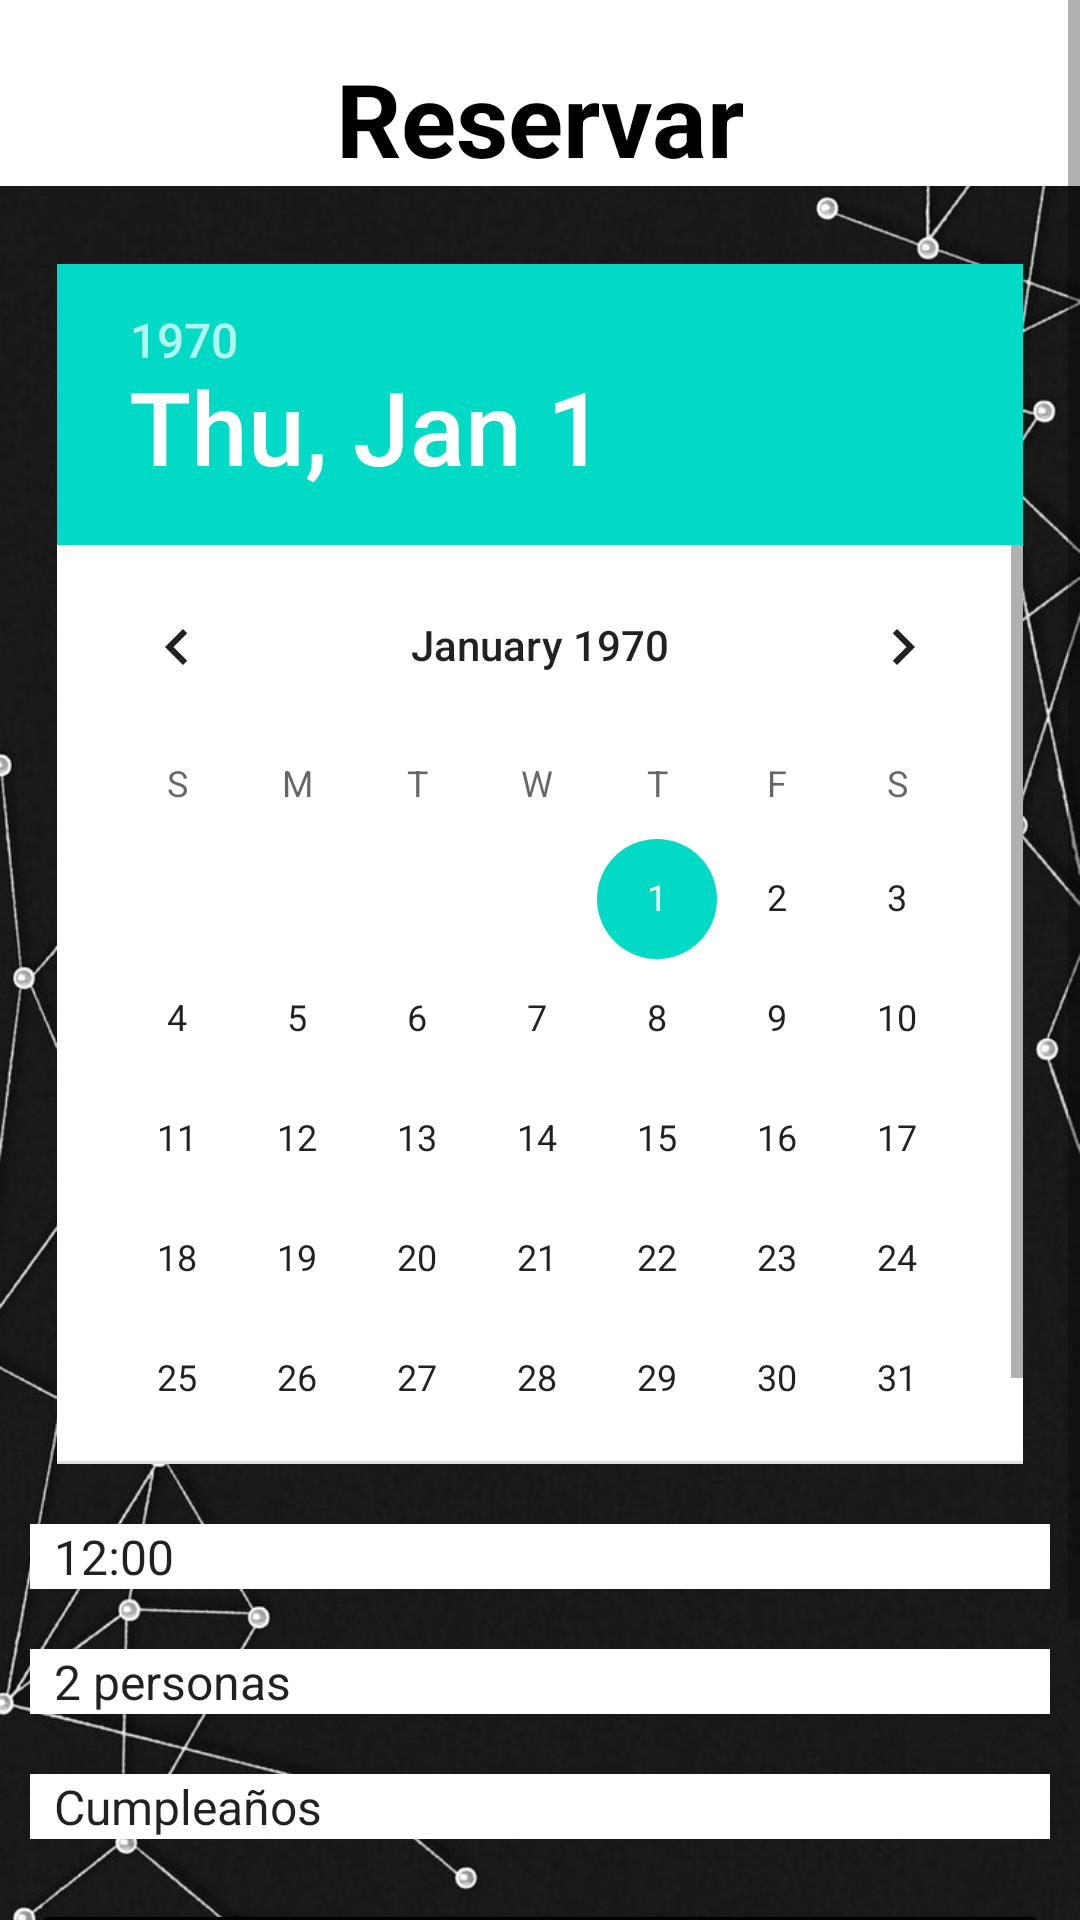

Reconstruct the res/layout file that produces this screen, plus the resources it refers to.
<!-- AndroidManifest.xml: application theme Theme.CiberHugo -->
<!-- res/layout/reservations.xml -->
<?xml version="1.0" encoding="utf-8"?>
<ScrollView
    xmlns:android="http://schemas.android.com/apk/res/android"
    xmlns:tools="http://schemas.android.com/tools"
    android:layout_width="match_parent"
    android:layout_height="match_parent"
    android:fillViewport="true"
    android:background="@drawable/login_register_background">

    <LinearLayout
        android:layout_width="match_parent"
        android:layout_height="wrap_content"
        android:orientation="vertical">

        <TextView
            android:layout_width="match_parent"
            android:layout_height="wrap_content"
            android:text="Reservar"
            android:textSize="34dp"
            android:background="@color/white"
            android:paddingTop="50px"
            android:textStyle="bold"
            android:textColor="@color/black"
            android:gravity="center"
            android:layout_gravity="center"
            android:layout_marginBottom="16dp" />

        <DatePicker
            android:id="@+id/datePicker"
            android:layout_width="322dp"
            android:layout_height="400dp"
            android:layout_gravity="center"
            android:layout_margin="30px"
            android:background="@color/white"
            android:datePickerMode="calendar" />

        <Spinner
            android:id="@+id/spinnerTime"
            android:layout_width="match_parent"
            android:layout_height="wrap_content"
            android:layout_margin="30px"
            android:layout_marginTop="16dp"
            android:entries="@array/time_array"
            android:background="@color/white" />

        <Spinner
            android:id="@+id/spinnerPeople"
            android:layout_width="match_parent"
            android:layout_height="wrap_content"
            android:layout_margin="30px"
            android:layout_marginTop="16dp"
            android:entries="@array/people_array"
            android:background="@color/white"/>

        <Spinner
            android:id="@+id/spinnerReason"
            android:layout_width="match_parent"
            android:layout_height="wrap_content"
            android:layout_margin="30px"
            android:layout_marginTop="16dp"
            android:entries="@array/reason_array"
            android:background="@color/white" />

        <EditText
            android:id="@+id/editTextOtherReason"
            android:layout_width="match_parent"
            android:layout_height="wrap_content"
            android:layout_margin="30px"
            android:layout_marginTop="16dp"
            android:background="@color/white"
            android:hint="Specify other reason"
            android:visibility="gone"/>

        <Button
            android:id="@+id/buttonReserve"
            android:layout_width="match_parent"
            android:layout_height="wrap_content"
            android:layout_margin="30px"
            android:layout_marginTop="16dp"
            android:text="Reservar"
            android:padding="10px"
            android:backgroundTint="@color/black"
            android:textColor="@android:color/white" />

        <Button
            android:id="@+id/buttonBackToHome"
            android:layout_width="match_parent"
            android:layout_height="wrap_content"
            android:layout_margin="30px"
            android:layout_marginTop="16dp"
            android:text="Atrás"
            android:padding="10px"
            android:backgroundTint="@color/black"
            android:textColor="@android:color/white" />

    </LinearLayout>
</ScrollView>
<!-- resources referenced by this layout -->
<resources>
  <string-array name="people_array">
              <item>2 personas</item>
              <item>3 personas</item>
              <item>4 personas</item>
              <item>5 o más</item>
          </string-array>
  <string-array name="reason_array">
              <item>Cumpleaños</item>
              <item>Aniversario</item>
              <item>Reunión</item>
              <item>Otro</item>
          </string-array>
  <string-array name="time_array">
              <item>12:00</item>
              <item>13:00</item>
              <item>14:00</item>
              <item>15:00</item>
              <item>16:00</item>
          </string-array>
  <color name="black">#FF000000</color>
  <color name="white">#FFFFFFFF</color>
  <!-- drawable login_register_background: jpg bitmap (drawable, 68416 bytes) -->
  <style name="Theme.CiberHugo" parent="Theme.MaterialComponents.DayNight.DarkActionBar">
          
          <item name="colorPrimary">@color/purple_500</item>
          <item name="colorPrimaryVariant">@color/purple_700</item>
          <item name="colorOnPrimary">@color/white</item>
          
          <item name="colorSecondary">@color/teal_200</item>
          <item name="colorSecondaryVariant">@color/teal_700</item>
          <item name="colorOnSecondary">@color/black</item>
          
          <item name="android:statusBarColor">?attr/colorPrimaryVariant</item>
          
      </style>
  <color name="purple_500">#FF6200EE</color>
  <color name="purple_700">#FF3700B3</color>
  <color name="teal_200">#FF03DAC5</color>
  <color name="teal_700">#FF018786</color>
</resources>
